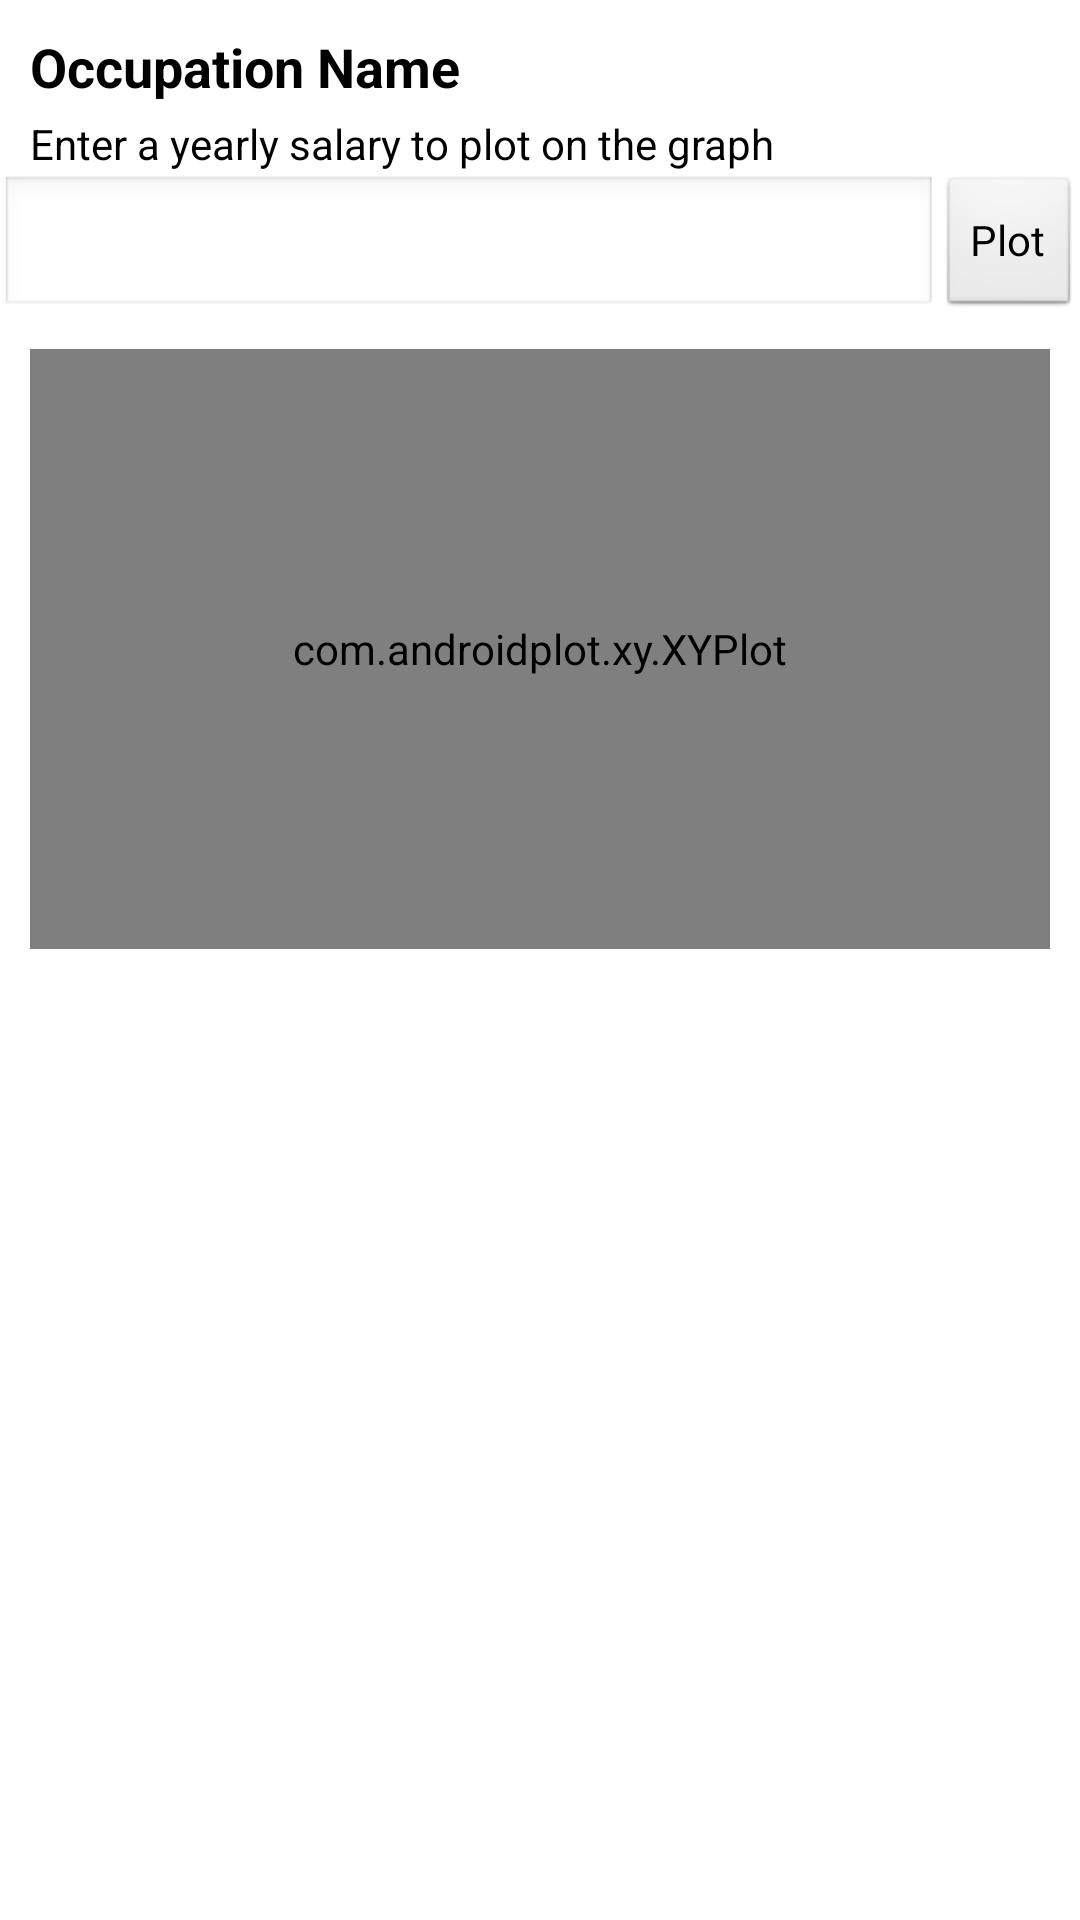

Write the Android layout XML for this screen, with the resource values it uses.
<!-- AndroidManifest.xml: activity theme android:Theme.Light -->
<!-- res/layout/comparison.xml -->
<?xml version="1.0" encoding="utf-8"?>
<RelativeLayout xmlns:android="http://schemas.android.com/apk/res/android"
  android:orientation="vertical"
  android:layout_width="fill_parent"
  android:layout_height="fill_parent">

<ScrollView 
  xmlns:android="http://schemas.android.com/apk/res/android"
  android:layout_width="fill_parent"
  android:layout_height="fill_parent">

<LinearLayout
  android:orientation="vertical"
  android:layout_width="fill_parent"
  android:layout_height="fill_parent">
  
    <TextView android:id="@+id/comparison_area_name"
        android:text="Area Name"
        android:layout_width="fill_parent"
        android:layout_height="wrap_content"
        android:gravity="left"
        android:visibility="gone"
        android:paddingBottom="0dp"
        style="@style/DetailLabel" />

    <TextView android:id="@+id/comparison_occupation_name"
        android:text="Occupation Name"
        android:layout_width="fill_parent"
        android:layout_height="wrap_content"
        android:gravity="left"
        style="@style/HeadingLabel" />

    <RelativeLayout 
        android:layout_width="fill_parent"
        android:layout_height="wrap_content">
        
        <TextView android:id="@+id/comparison_instructions"
            android:text="Enter a yearly salary to plot on the graph"
            android:layout_width="fill_parent"
            android:layout_height="wrap_content"
            android:layout_alignParentTop="true"
            android:gravity="left"
            style="@style/DetailLabel" />
        
        <Button android:id="@+id/comparison_plot_salary"
            android:text="Plot"
            android:layout_width="wrap_content"
            android:layout_height="wrap_content"
            android:layout_below="@id/comparison_instructions"
            android:layout_alignParentRight="true" />
            
        <EditText android:id="@+id/comparison_salary"
            android:layout_width="wrap_content"
            android:layout_height="wrap_content"
            android:inputType="numberDecimal"
            android:layout_alignParentLeft="true"
            android:layout_below="@id/comparison_instructions"
            android:layout_toLeftOf="@id/comparison_plot_salary" />
            
    </RelativeLayout>

    <com.androidplot.xy.XYPlot
        android:id="@+id/mySimpleXYPlot"
        android:layout_width="fill_parent"
        android:layout_height="200dip"
        android:layout_marginTop="10sp"
        android:layout_marginLeft="10sp"
        android:layout_marginRight="10sp"
        title="Annual Wage Percentiles"/>
    
    <TextView android:id="@+id/comparison_computed_salary_percentile"
        android:text="$10,000 is in the X percentile"
        android:visibility="gone"
        android:layout_width="fill_parent"
        android:layout_height="wrap_content"
        android:gravity="left"
        style="@style/HeadingLabel" />
     
    <TableLayout android:id="@+id/comparison_percentiles"
        android:layout_width="fill_parent"
        android:layout_height="wrap_content"
        android:visibility="gone">
        
        <TableRow>
           <TextView android:text="10th Percentile"
                android:layout_width="fill_parent"
                android:layout_height="wrap_content"
                android:layout_weight="0.5"
                style="@style/DetailLabel"
               />
           <TextView android:id="@+id/percentile_10th_value"
                android:text="1000"
                android:layout_width="fill_parent"
                android:layout_height="wrap_content"
                android:layout_weight="0.5"
                style="@style/DetailLabel"
               />
        </TableRow>
        <TableRow>
           <TextView android:text="25th Percentile:"
                android:layout_width="fill_parent"
                android:layout_height="wrap_content"
                android:layout_weight="0.5"
                style="@style/DetailLabel"
               />
           <TextView android:id="@+id/percentile_25th_value"
                android:text="1000"
                android:layout_width="fill_parent"
                android:layout_height="wrap_content"
                android:layout_weight="0.5"
                style="@style/DetailLabel"
               />
        </TableRow>
        <TableRow>
           <TextView android:text="Median:"
                android:layout_width="fill_parent"
                android:layout_height="wrap_content"
                android:layout_weight="0.5"
                style="@style/DetailLabel"
               />
           <TextView android:id="@+id/median_value"
                android:text="1000"
                android:layout_width="fill_parent"
                android:layout_height="wrap_content"
                android:layout_weight="0.5"
                style="@style/DetailLabel"
               />
        </TableRow>
        <TableRow>
           <TextView android:text="75th Percentile:"
                android:layout_width="fill_parent"
                android:layout_height="wrap_content"
                android:layout_weight="0.5"
                style="@style/DetailLabel"
               />
           <TextView android:id="@+id/percentile_75th_value"
                android:text="1000"
                android:layout_width="fill_parent"
                android:layout_height="wrap_content"
                android:layout_weight="0.5"
                style="@style/DetailLabel"
               />
        </TableRow>
        <TableRow>
           <TextView android:text="90th Percentile:"
                android:layout_width="fill_parent"
                android:layout_height="wrap_content"
                android:layout_weight="0.5"
                style="@style/DetailLabel"
               />
           <TextView android:id="@+id/percentile_90th_value"
                android:text="1000"
                android:layout_width="fill_parent"
                android:layout_height="wrap_content"
                android:layout_weight="0.5"
                style="@style/DetailLabel"
               />
        </TableRow>
    </TableLayout>    
     
</LinearLayout>

</ScrollView>

    <ViewStub
        android:id="@+id/stub_tooltip"
        android:inflatedId="@+id/panel_tooltip"
        android:layout="@layout/tooltip_overlay"
        android:layout_width="fill_parent"
        android:layout_height="wrap_content"
        android:layout_gravity="bottom"
        android:layout_alignParentBottom="true"
        android:layout_marginTop="-51dip" />
        
</RelativeLayout>
<!-- res/layout/tooltip_overlay.xml (included above) -->
<?xml version="1.0" encoding="utf-8"?>
<LinearLayout
  xmlns:android="http://schemas.android.com/apk/res/android"
  android:layout_width="fill_parent"
  android:layout_height="fill_parent"

    android:paddingLeft="10dip"
    android:paddingTop="5dip"
    android:paddingRight="10dip"
    android:paddingBottom="8dip"
    
    android:background="#000000" >

    <TextView android:id="@+id/tooltip_overlay_text"
     android:layout_width="wrap_content"
     android:layout_height="wrap_content"
     android:gravity="center"
     android:textColor="#FFFFFF" />
         
</LinearLayout>
<!-- resources referenced by this layout -->
<resources>
  <style name="DetailLabel" parent="@android:style/TextAppearance.Medium">
          <item name="android:textSize">14sp</item>
          <item name="android:paddingTop">2dp</item>
          <item name="android:paddingBottom">1dp</item>
          <item name="android:paddingLeft">10dp</item>
          <item name="android:paddingRight">10dp</item>
          <item name="android:layout_width">fill_parent</item>
          <item name="android:layout_height">wrap_content</item>
          <item name="android:gravity">right</item>
      </style>
  <style name="HeadingLabel" parent="@android:style/TextAppearance.Medium">
          <item name="android:textStyle">bold</item>
          <item name="android:textSize">18sp</item>
          <item name="android:paddingTop">10dp</item>
          <item name="android:paddingBottom">2dp</item>
          <item name="android:paddingLeft">10dp</item>
          <item name="android:paddingRight">10dp</item>
          <item name="android:layout_width">fill_parent</item>
          <item name="android:layout_height">wrap_content</item>
          <item name="android:gravity">center</item>
      </style>
</resources>
